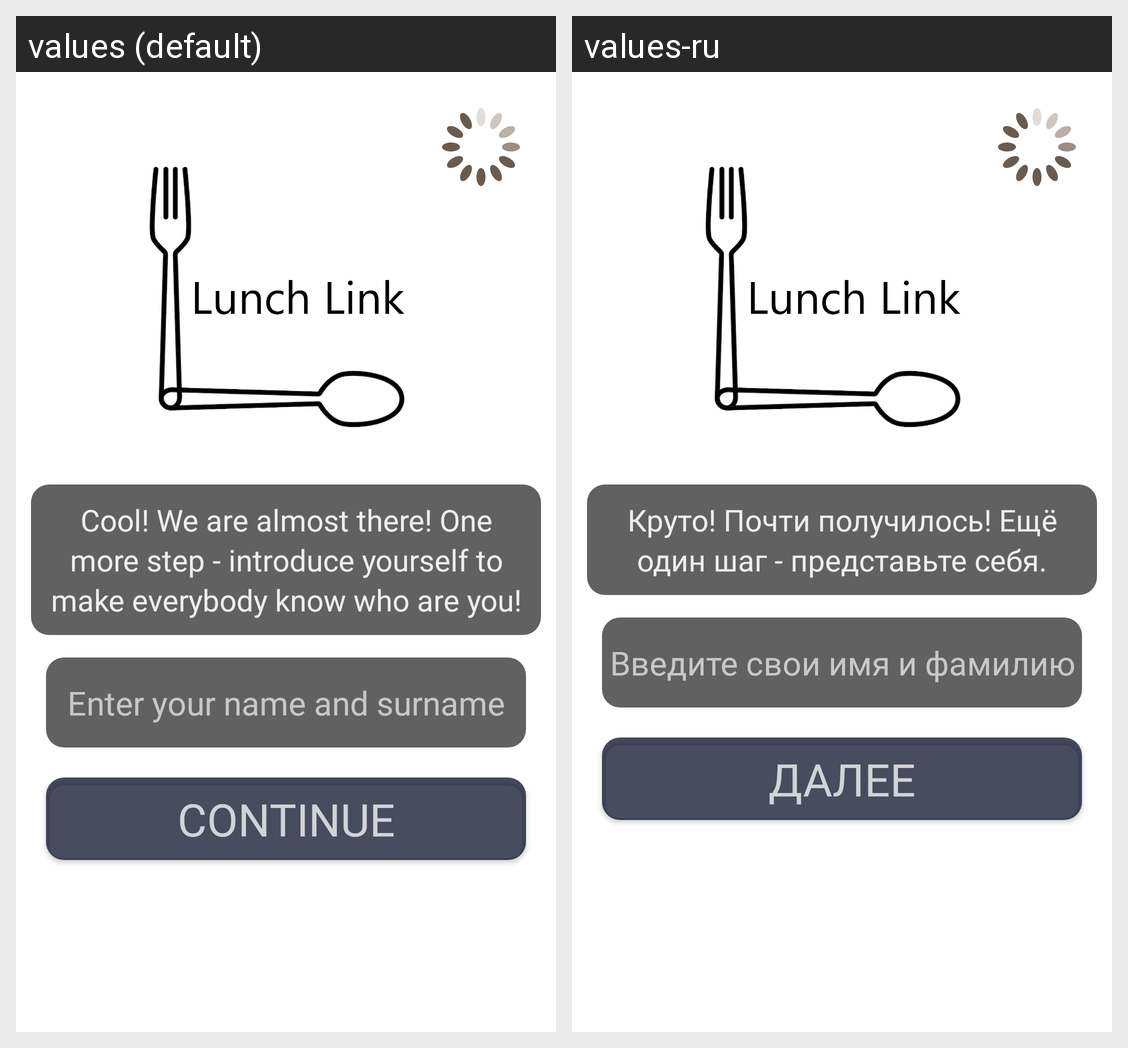

For this localized Android screen grid, give each drawn string resource with its value in every locale shown.
Android screen res/layout/activity_registration_account_info.xml rendered under 2 locales, left to right: values (default), values-ru. Device: Nexus 5 (rendered at 1080×1920; each locale shown at half size, 540×960, under a caption strip naming it); theme Theme.LunchLink.
Strings drawn on this screen, with the default value and each locale's value (text and hints the layout hard-codes, and strings that could not be matched under every locale, appear in the picture but are not listed):

registration_final_text
  values: Cool! We are almost there! One more step - introduce yourself to make everybody know who are you!
  values-ru: Круто! Почти получилось! Ещё один шаг - представьте себя.

enter_your_name_and_surname
  values: Enter your name and surname
  values-ru: Введите свои имя и фамилию

continue_
  values: Continue
  values-ru: Далее
